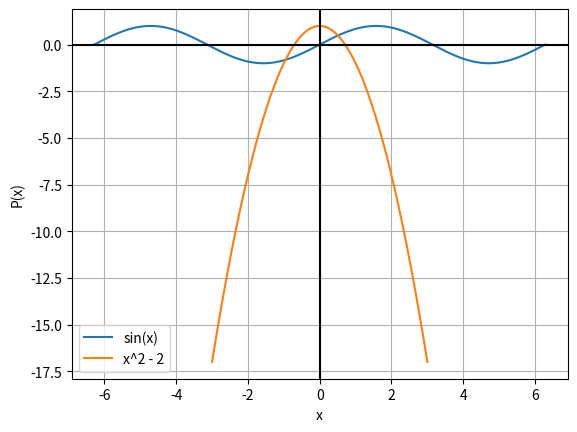

Python code for this plot:
import numpy as np
import matplotlib.pyplot as plt

class PolynomialClass:
    def __init__(self, coefficients):
        self.coefficients = np.array(coefficients)
    
    def evaluate(self, x):
        return np.polyval(self.coefficients, x)
    
    def derivative(self):
        new_coefficients = np.polyder(self.coefficients)
        return PolynomialClass(new_coefficients)

class FunctionClass:
    def __init__(self, function):
        self.function = function
    
    def evaluate(self, x):
        return self.function(x)
    
    def derivative(self):
        # Hinweis: Dies verwendet eine einfache numerische Annäherung
        def df(x, h=1e-5):
            return (self.function(x + h) - self.function(x)) / h
        return FunctionClass(df)

class GraphClass:
    @staticmethod
    def plot_function(function, x_range, label=None):
        x = np.linspace(x_range[0], x_range[1], 400)
        y = np.vectorize(function)(x)  # Vectorize macht die Funktion für Arrays nutzbar
        plt.plot(x, y, label=label)
        plt.xlabel('x')
        plt.ylabel('f(x)')
        if label:
            plt.legend()

    @staticmethod
    def plot_polynomial(polynomial, x_range, label=None):
        coeffs = polynomial.coefficients[::-1]  # Umkehren der Koeffizienten für np.polyval
        x = np.linspace(x_range[0], x_range[1], 400)
        y = np.polyval(coeffs, x)
        plt.plot(x, y, label=label)
        plt.xlabel('x')
        plt.ylabel('P(x)')
        if label:
            plt.legend()

    @staticmethod
    def show():
        plt.grid(True)
        plt.axhline(y=0, color='k')
        plt.axvline(x=0, color='k')
        plt.show()

# Beispielanwendung:
if __name__ == "__main__":
    # Funktion plotten
    GraphClass.plot_function(np.sin, [-2*np.pi, 2*np.pi], 'sin(x)')
    
    # Polynom plotten
    p = PolynomialClass([1, 0, -2])  # Polynom x^2 - 2
    GraphClass.plot_polynomial(p, [-3, 3], 'x^2 - 2')
    
    # Grafik anzeigen
    GraphClass.show()
